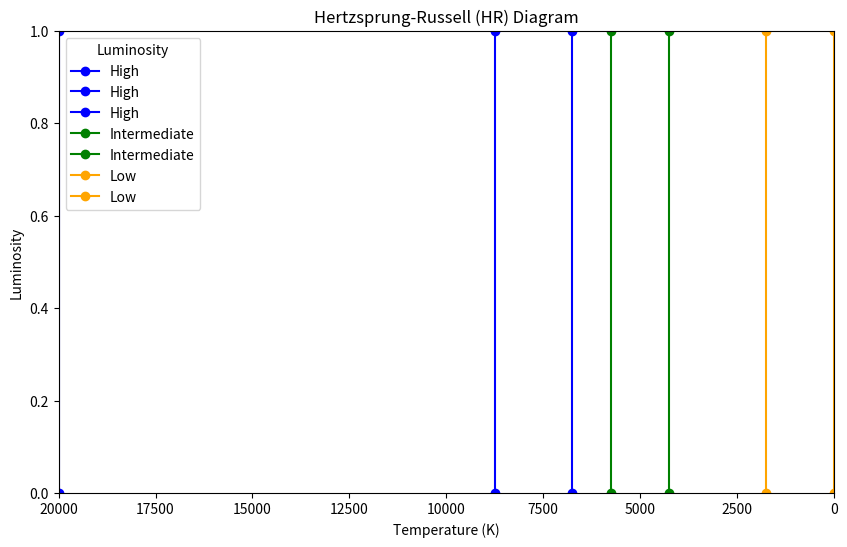

Source code (Python):
import matplotlib.pyplot as plt
import numpy as np
import os

# Create a dictionary to represent the HR diagram main sequence
hr_diagram = {
    "O-type Stars (Hot and Bright)": {"Temperature Range (K)": (30000, float('inf')), "Color": "Blue-white", "Luminosity": "High"},
    "B-type Stars (Hot and Bright)": {"Temperature Range (K)": (10000, 30000), "Color": "Blue-white", "Luminosity": "High"},
    "A-type Stars (Hot and Bright)": {"Temperature Range (K)": (7500, 10000), "Color": "White or bluish-white", "Luminosity": "High"},
    "F-type Stars (Moderately Hot and Bright)": {"Temperature Range (K)": (6000, 7500), "Color": "White", "Luminosity": "Intermediate"},
    "G-type Stars (Moderate Temperature and Brightness)": {"Temperature Range (K)": (5500, 6000), "Color": "Yellow-white", "Luminosity": "Intermediate"},
    "K-type Stars (Cooler and Dimmer)": {"Temperature Range (K)": (3500, 5000), "Color": "Orange-red", "Luminosity": "Low"},
    "M-type Stars (Cool and Dim)": {"Temperature Range (K)": (0, 3500), "Color": "Red", "Luminosity": "Low"},
    "Brown Dwarfs (Very Cool and Dim)": {"Temperature Range (K)": (0, 0), "Color": "Not applicable", "Luminosity": "Very Low (Non-fusing)"},
}

# Define temperature points and luminosities
temperature_points = []
luminosities = []

for star_type, properties in hr_diagram.items():
    min_temp, max_temp = properties["Temperature Range (K)"]
    avg_temp = (min_temp + max_temp) / 2
    luminosity = properties["Luminosity"]
    
    temperature_points.append(avg_temp)
    luminosities.append(luminosity)

# Filter out invalid temperature points
valid_temperature_points = [temp for temp in temperature_points if not np.isnan(temp) and not np.isinf(temp)]

# Define colors for different luminosity levels
colors = {
    "High": "blue",
    "Intermediate": "green",
    "Low": "orange",
    "Very Low (Non-fusing)": "red",
}

# Create the HR diagram plot with lines connecting points
fig, ax = plt.subplots(figsize=(10, 6))
for i in range(len(valid_temperature_points)):
    ax.plot([valid_temperature_points[i], valid_temperature_points[i]], [0, 1], color=colors[luminosities[i]], label=luminosities[i], marker='o')

# Set plot properties
ax.invert_xaxis()
ax.set_xlim(max(valid_temperature_points), 0)
ax.set_ylim(0, 1)
ax.set_xlabel("Temperature (K)")
ax.set_ylabel("Luminosity")
ax.set_title("Hertzsprung-Russell (HR) Diagram")
ax.legend(title="Luminosity")

# Ensure the "plots" directory exists
os.makedirs("plots", exist_ok=True)

# Save the HR diagram plot as an image in the "plots" directory with a double backslash for Windows
save_path = "plots\\hr_diagram_line.png"
plt.savefig(save_path)
print(f"HR diagram plot saved at '{save_path}'")

# Show the plot (optional)
plt.show()
